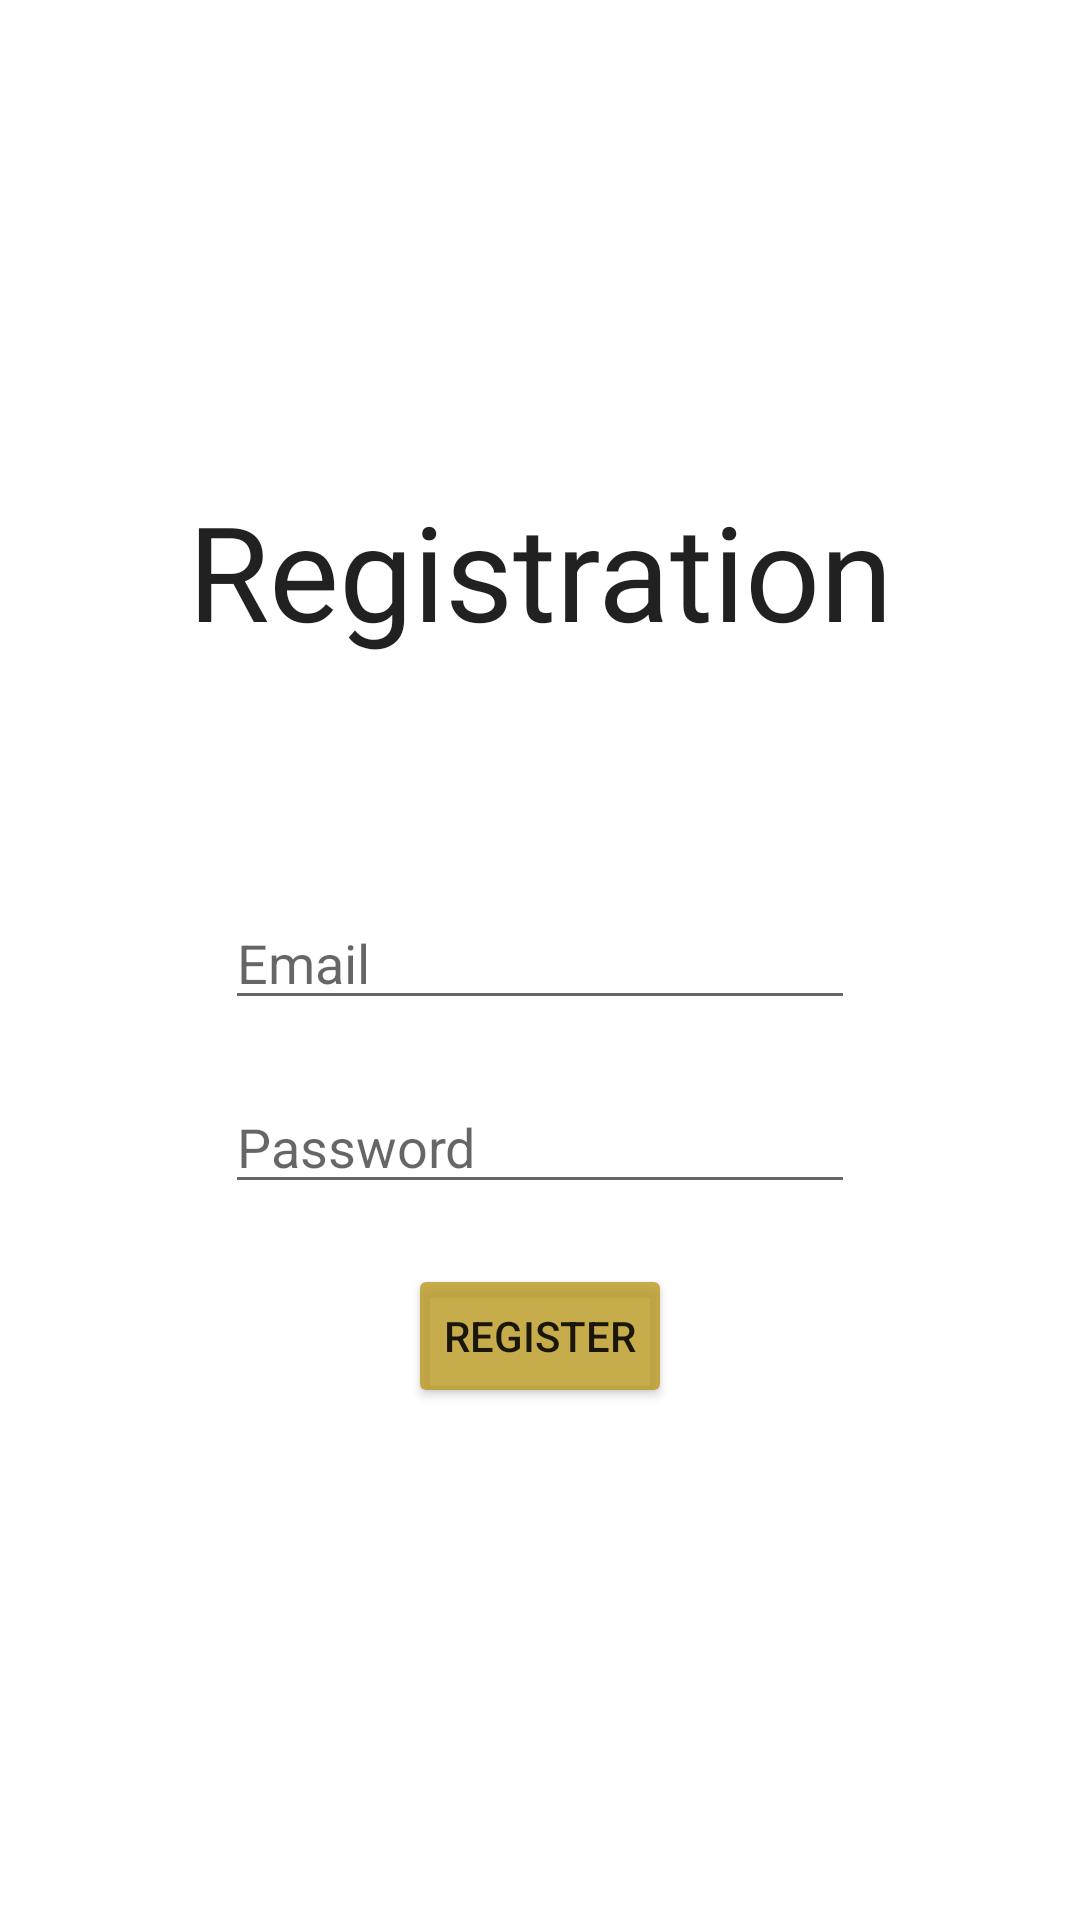

This screen was rendered from an Android layout file. Write that file and the resources it references.
<!-- AndroidManifest.xml: application theme Theme.Mani -->
<!-- res/layout/activity_registration.xml -->
<?xml version="1.0" encoding="utf-8"?>
<LinearLayout xmlns:android="http://schemas.android.com/apk/res/android"
    xmlns:app="http://schemas.android.com/apk/res-auto"
    xmlns:tools="http://schemas.android.com/tools"
    android:layout_width="match_parent"
    android:layout_height="match_parent"
    android:gravity="center"
    android:orientation="vertical"
    tools:context=".RegistrationActivity">

    <TextView
        android:id="@+id/home_heading3"
        android:layout_width="match_parent"
        android:layout_height="128dp"
        android:fontFamily="@font/comfortaa_bold"
        android:text="Registration"
        android:textAlignment="center"
        android:textAppearance="@style/TextAppearance.AppCompat.Large"
        android:textSize="44sp"
        app:layout_constraintBottom_toBottomOf="@+id/bottomnavbar"
        app:layout_constraintEnd_toEndOf="parent"
        app:layout_constraintHorizontal_bias="0.484"
        app:layout_constraintStart_toStartOf="parent"
        app:layout_constraintTop_toTopOf="parent"
        app:layout_constraintVertical_bias="0.023" />

    <EditText
        android:id="@+id/editTextTextEmailAddress"
        android:layout_width="wrap_content"
        android:layout_height="wrap_content"
        android:ems="10"
        android:hint="@string/email"
        android:inputType="textEmailAddress"
        android:layout_margin="10dp"/>

    <EditText
        android:id="@+id/editTextTextPassword"
        android:layout_width="wrap_content"
        android:layout_height="wrap_content"
        android:ems="10"
        android:hint="@string/password"
        android:layout_margin="10dp"
        android:inputType="textPassword"/>


    <Button
        android:id="@+id/register_button"
        android:layout_margin="10dp"
        android:backgroundTint="#CEBA9921"
        android:layout_width="wrap_content"
        android:layout_height="wrap_content"
        android:text="@string/register"/>
</LinearLayout>
<!-- resources referenced by this layout -->
<resources>
  <string name="email">Email</string>
  <string name="password">Password</string>
  <string name="register">Register</string>
  <style name="Theme.Mani" parent="Theme.MaterialComponents.DayNight.DarkActionBar">
          
          <item name="colorPrimary">@color/purple_500</item>
          <item name="colorPrimaryVariant">@color/purple_700</item>
          <item name="colorOnPrimary">@color/white</item>
          
          <item name="colorSecondary">@color/teal_200</item>
          <item name="colorSecondaryVariant">@color/teal_700</item>
          <item name="colorOnSecondary">@color/black</item>
          
          <item name="android:statusBarColor" tools:targetApi="l">?attr/colorPrimaryVariant</item>
          
      </style>
  <!-- not gathered from this repository: default colours our renderer supplied (Android Studio template values) -->
  <color name="purple_500">#FF6200EE</color>
  <color name="purple_700">#FF3700B3</color>
  <color name="teal_200">#FF03DAC5</color>
  <color name="teal_700">#FF018786</color>
  <color name="black">#FF000000</color>
  <color name="white">#FFFFFFFF</color>
</resources>
